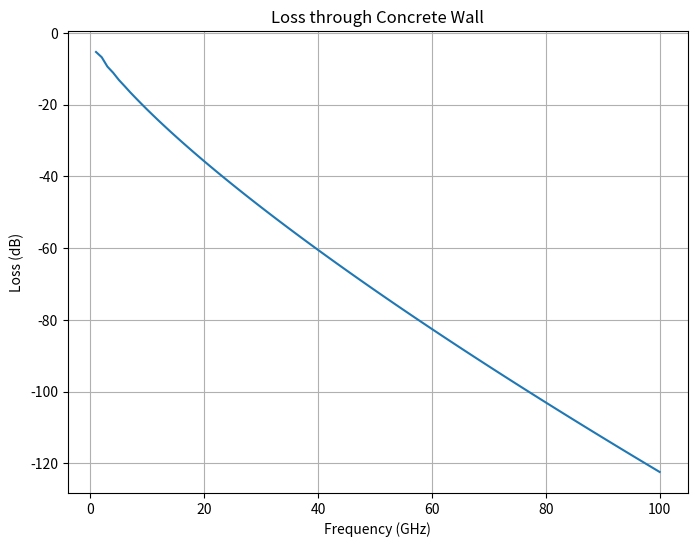
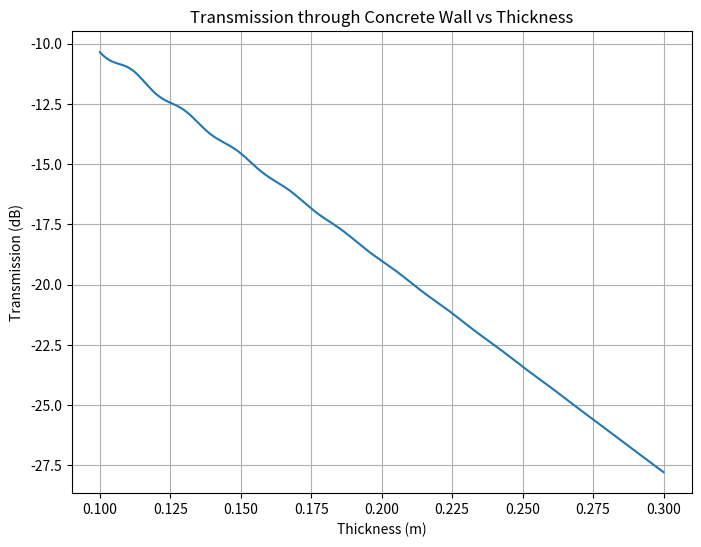
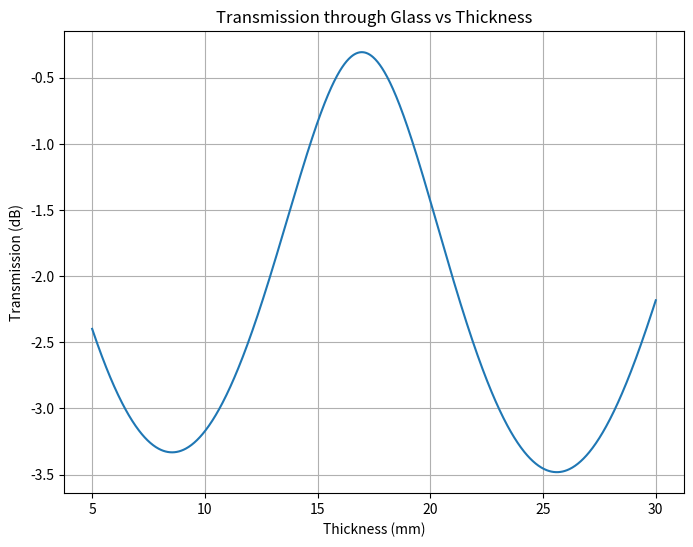

Python code for these plots, in order:
import numpy as np
import matplotlib.pyplot as plt



def reflection_coeff(epsilon_r, c, d, f, z, angle):

    epsilon_0 = 8.854187817e-12
    mu_0 = 4 * np.pi * 1e-7
    omega = 2 * np.pi * f

    sigma = c * (f/1e9)**d
    eta = epsilon_r - 1j * sigma / (omega * epsilon_0)

    r = (eta * np.cos(angle) - np.sqrt(eta - np.sin(angle)**2)) / (eta * np.cos(angle) + np.sqrt(eta - np.sin(angle)**2))
    q = (2 * np.pi * f / 3e8) * z * np.sqrt(eta - np.sin(angle)**2)

    return r * (1 - np.exp(-1j * 2 * q)) / (1 - r**2 * np.exp(-1j * 2 * q))


def transmission_coeff(epsilon_r, c, d, f, z, angle):

    epsilon_0 = 8.854187817e-12
    mu_0 = 4 * np.pi * 1e-7
    omega = 2 * np.pi * f

    sigma = c * (f/1e9)**d
    eta = epsilon_r - 1j * sigma / (omega * epsilon_0)

    r = (eta * np.cos(angle) - np.sqrt(eta - np.sin(angle)**2)) / (eta * np.cos(angle) + np.sqrt(eta - np.sin(angle)**2))
    q = (2 * np.pi * f / 3e8) * z * np.sqrt(eta - np.sin(angle)**2)

    return (1 - r**2) * np.exp(-1j * q) / (1 - r**2 * np.exp(-1j * 2 * q))



# Concrete
e_r_concrete = 5.24
c_concrete = 0.0462
d_concrete = 0.7822
frequencies = np.linspace(1e9, 100e9, 100)
z = 0.1

plt.figure(figsize=(8, 6))
plt.plot(frequencies/1e9, 20*np.log10(np.abs(transmission_coeff(e_r_concrete, c_concrete, d_concrete, frequencies, z, 0))))
plt.title('Loss through Concrete Wall')
plt.xlabel('Frequency (GHz)')
plt.ylabel('Loss (dB)')
plt.grid()
plt.show()

f = 3.5e9
z = np.linspace(0.1, 0.3, 1000)
plt.figure(figsize=(8, 6))
plt.plot(z, 20*np.log10(np.abs(transmission_coeff(e_r_concrete, c_concrete, d_concrete, f, z, 0))))
plt.title('Transmission through Concrete Wall vs Thickness')
plt.xlabel('Thickness (m)')
plt.ylabel('Transmission (dB)')
plt.grid()
plt.show()

print(20*np.log10(np.abs(reflection_coeff(e_r_concrete, c_concrete, d_concrete, f, z, 0))))
print(20*np.log10(np.abs(transmission_coeff(e_r_concrete, c_concrete, d_concrete, f, z, 0))))

# Glass
e_r_glass = 6.31
c_glass = 0.0036
d_glass = 1.3394
z = np.linspace(0.005, 0.03, 1000)

plt.figure(figsize=(8, 6))
plt.plot(z*1000, 20*np.log10(np.abs(transmission_coeff(e_r_glass, c_glass, d_glass, f, z, 0))))
plt.title('Transmission through Glass vs Thickness')
plt.xlabel('Thickness (mm)')
plt.ylabel('Transmission (dB)')
plt.grid()
plt.show()
